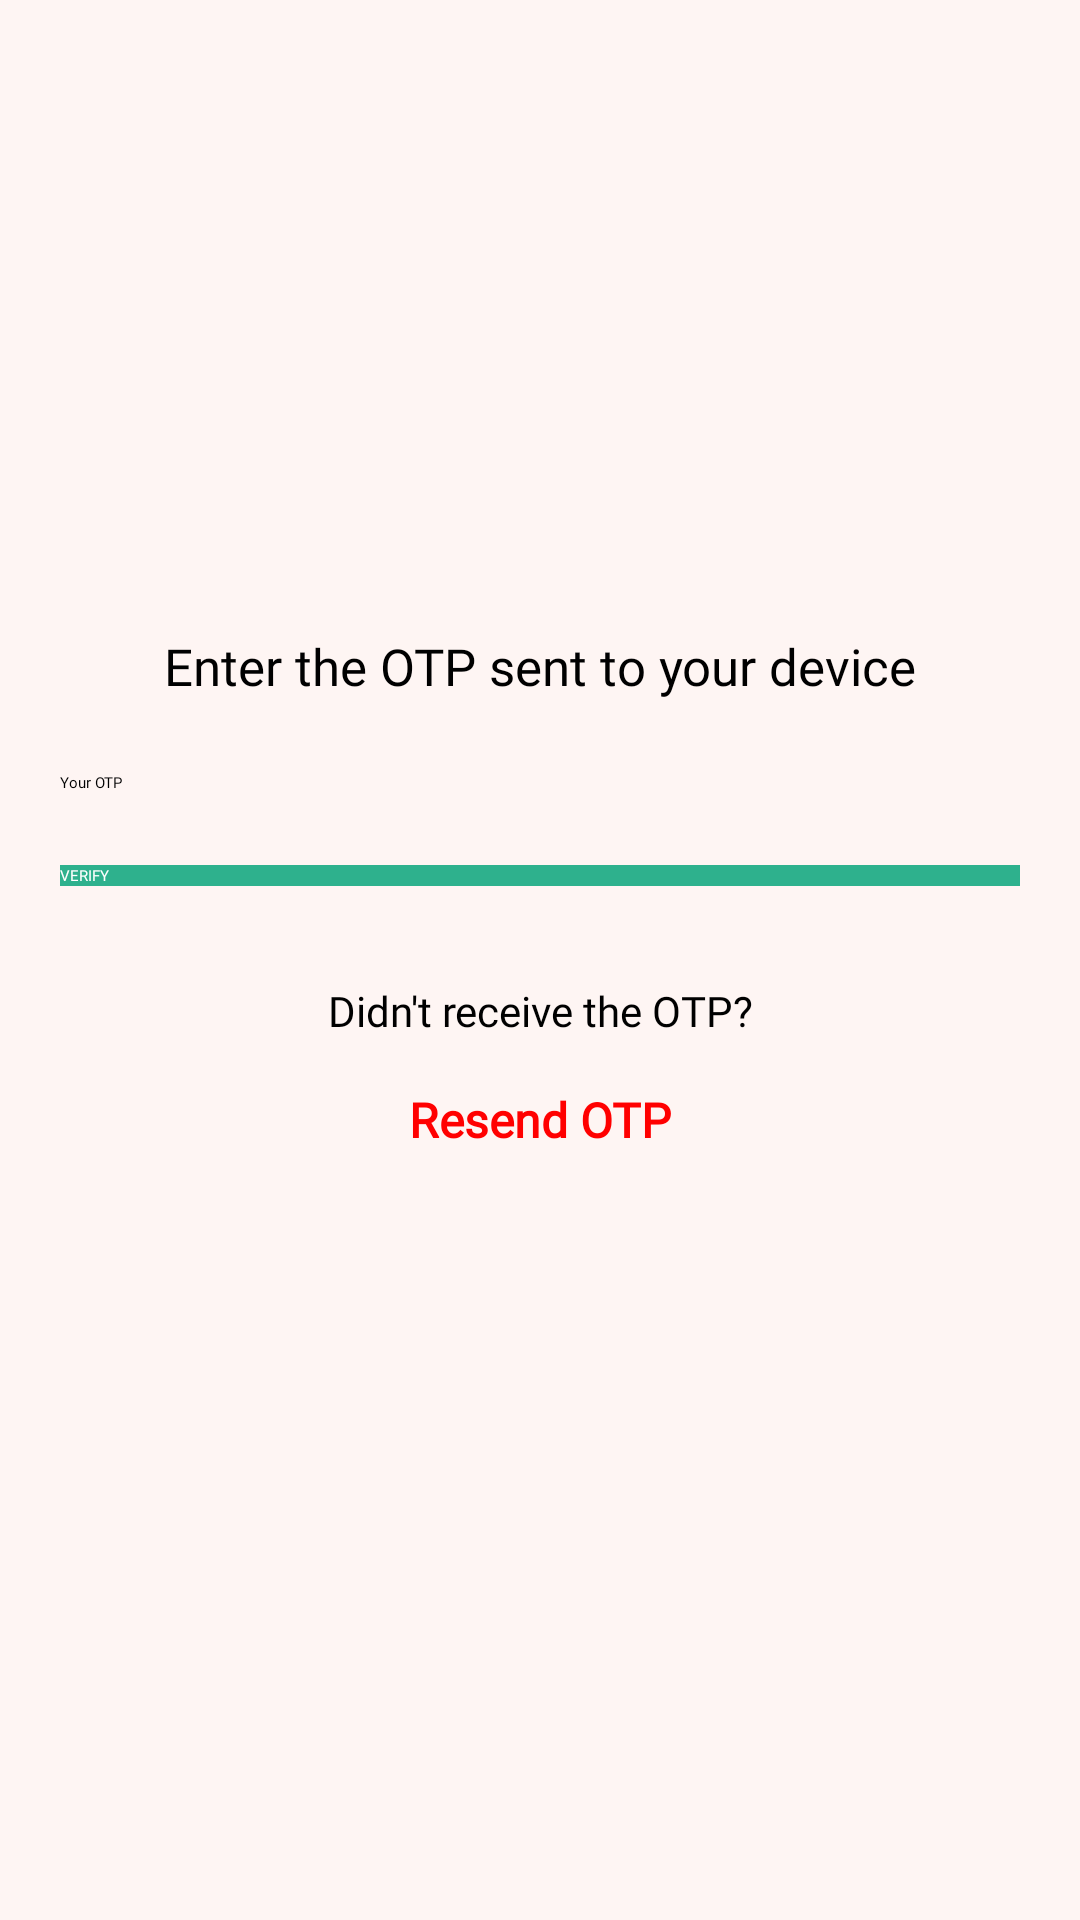

Here is an Android app screen rendered from its layout file. Give the layout XML and the strings, colors and styles it references.
<!-- AndroidManifest.xml: application theme Theme.Covid_Tracker -->
<!-- res/layout/layout_fragment_password.xml -->
<?xml version="1.0" encoding="utf-8"?>
<androidx.constraintlayout.widget.ConstraintLayout xmlns:android="http://schemas.android.com/apk/res/android"
    xmlns:app="http://schemas.android.com/apk/res-auto"
    xmlns:tools="http://schemas.android.com/tools"
    android:layout_width="match_parent"
    android:layout_height="match_parent"
    android:background="@color/backgroundColor"
    android:orientation="vertical"
    android:padding="20dp">

    <ImageView
        android:id="@+id/imageView"
        android:layout_width="match_parent"
        android:layout_height="160dp"
        android:layout_gravity="center_horizontal"
        android:clickable="false"
        app:layout_constraintBottom_toTopOf="@+id/text_password"
        app:layout_constraintStart_toStartOf="parent"
        app:layout_constraintTop_toTopOf="parent"
        app:srcCompat="@drawable/i_covid" />

    <TextView
        android:id="@+id/text_password"
        android:layout_width="match_parent"
        android:layout_height="wrap_content"
        android:layout_marginHorizontal="30dp"
        android:fontFamily="@font/nunito_sans"

        android:layout_marginBottom="24dp"
        android:gravity="center"
        android:text="Enter the OTP sent to your device"
        android:textSize="17dp"
        app:layout_constraintBottom_toTopOf="@+id/txt_otp"
        app:layout_constraintEnd_toEndOf="parent"
        app:layout_constraintStart_toStartOf="parent" />

    <EditText
        android:id="@+id/txt_otp"
        android:layout_width="match_parent"
        android:layout_height="wrap_content"
        android:layout_marginBottom="24dp"
        android:hint="Your OTP"
        android:fontFamily="@font/nunito_sans"
        android:inputType="number"
        app:layout_constraintBottom_toTopOf="@+id/btn_login"
        app:layout_constraintEnd_toEndOf="parent"
        app:layout_constraintStart_toStartOf="parent" />

    <Button
        android:id="@+id/btn_login"
        android:layout_width="match_parent"
        android:layout_height="wrap_content"
        android:layout_marginBottom="32dp"
        android:background="@color/colorButtonLogin"
        android:fontFamily="@font/nunito_sans_extrabold"
        android:text="VERIFY"
        android:textColor="@color/white"
        app:layout_constraintBottom_toTopOf="@+id/tv_didnt_receive"
        app:layout_constraintEnd_toEndOf="parent"
        app:layout_constraintHorizontal_bias="0.4"
        app:layout_constraintStart_toStartOf="parent" />

    <TextView
        android:id="@+id/tv_didnt_receive"
        android:fontFamily="@font/nunito_sans_semibold"
        android:layout_width="wrap_content"
        android:layout_height="wrap_content"
        android:layout_gravity="center"
        android:layout_marginBottom="16dp"
        android:text="Didn't receive the OTP?"
        android:textColor="@color/black"
        android:textSize="14dp"
        app:layout_constraintBottom_toTopOf="@+id/tv_otp_again"
        app:layout_constraintEnd_toEndOf="parent"
        app:layout_constraintStart_toStartOf="parent" />

    <TextView
        android:id="@+id/tv_otp_again"
        android:layout_width="wrap_content"
        android:layout_height="wrap_content"
        android:layout_gravity="center"
        android:layout_marginBottom="236dp"
        android:text="Resend OTP"
        android:fontFamily="@font/nunito_sans_semibold"
        android:textColor="@color/resendOtp"
        android:textSize="16dp"
        android:textStyle="bold"
        app:layout_constraintBottom_toBottomOf="parent"
        app:layout_constraintEnd_toEndOf="parent"
        app:layout_constraintStart_toStartOf="parent" />
</androidx.constraintlayout.widget.ConstraintLayout>
<!-- resources referenced by this layout -->
<resources>
  <color name="backgroundColor">#fef5f3</color>
  <color name="black">#FF000000</color>
  <color name="colorButtonLogin">#2eb18d</color>
  <color name="resendOtp">#FF0000</color>
  <color name="white">#FFFFFFFF</color>
  <!-- drawable i_covid: png bitmap (drawable, 52535 bytes) -->
</resources>
